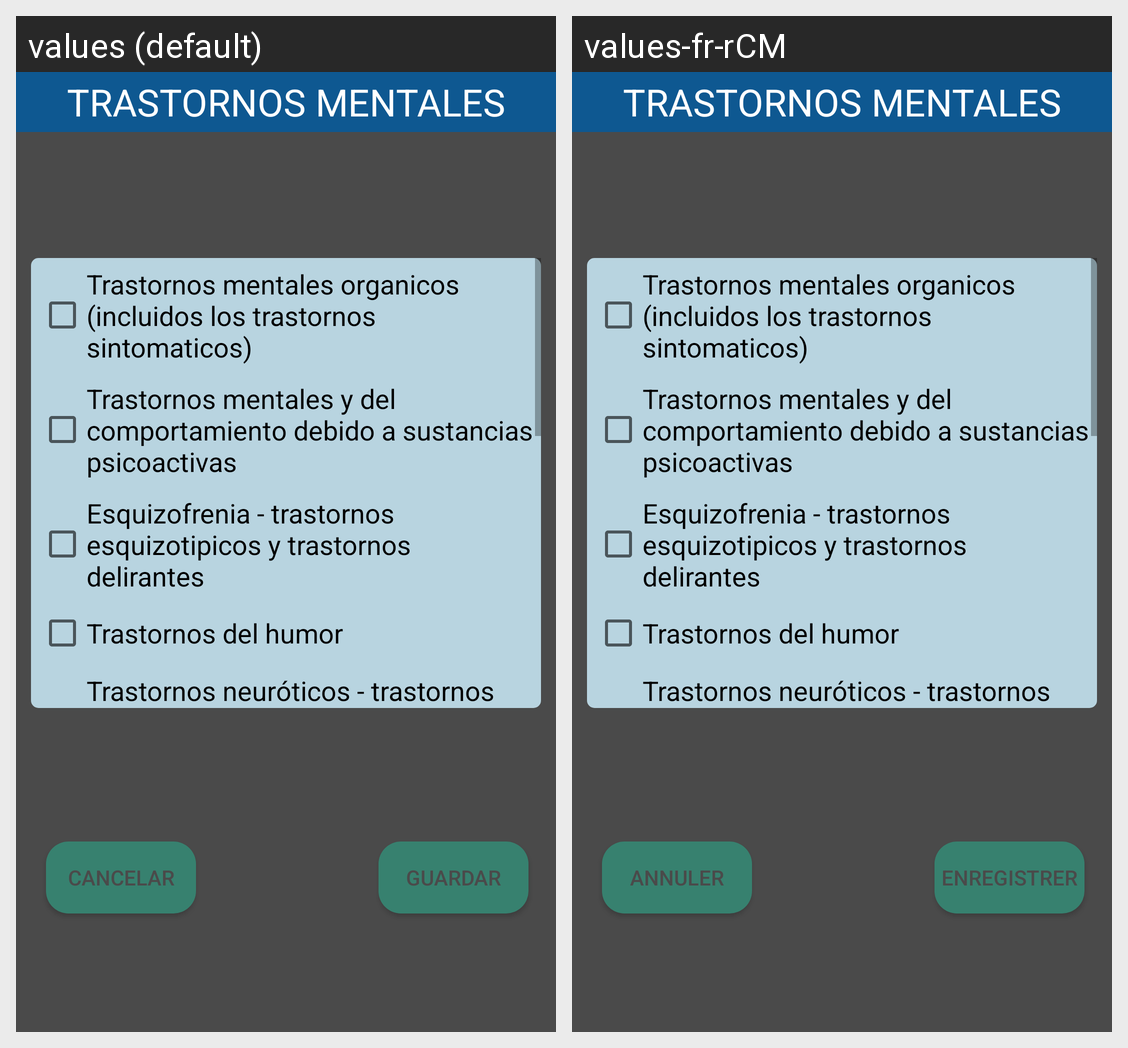

Translations of the strings shown on this Android screen, per locale in the grid:
Android screen res/layout/alert_trastornos_mentales.xml rendered under 2 locales, left to right: values (default), values-fr-rCM. Device: Nexus 5 (rendered at 1080×1920; each locale shown at half size, 540×960, under a caption strip naming it); theme AppTheme.
Strings drawn on this screen, with the default value and each locale's value (text and hints the layout hard-codes, and strings that could not be matched under every locale, appear in the picture but are not listed):

trastornos_mentales
  values: TRASTORNOS MENTALES
  values-fr-rCM: TRASTORNOS MENTALES  [not translated; the default value is used]

cancelar
  values: CANCELAR
  values-fr-rCM: ANNULER

guardar
  values: GUARDAR
  values-fr-rCM: ENREGISTRER

organicos
  values: Trastornos mentales organicos (incluidos los trastornos sintomaticos)
  values-fr-rCM: Trastornos mentales organicos (incluidos los trastornos sintomaticos)  [not translated; the default value is used]

sustancias_psicoactivas
  values: Trastornos mentales y del comportamiento debido a sustancias psicoactivas
  values-fr-rCM: Trastornos mentales y del comportamiento debido a sustancias psicoactivas  [not translated; the default value is used]

esquizofrenia
  values: Esquizofrenia - trastornos esquizotipicos y trastornos delirantes
  values-fr-rCM: Esquizofrenia - trastornos esquizotipicos y trastornos delirantes  [not translated; the default value is used]

trastornos_humor
  values: Trastornos del humor
  values-fr-rCM: Trastornos del humor  [not translated; the default value is used]

estres
  values: Trastornos neuróticos - trastornos relacionados con el estrés y trastornos somatomorfos
  values-fr-rCM: Trastornos neuróticos - trastornos relacionados con el estrés y trastornos somatomorfos  [not translated; the default value is used]
